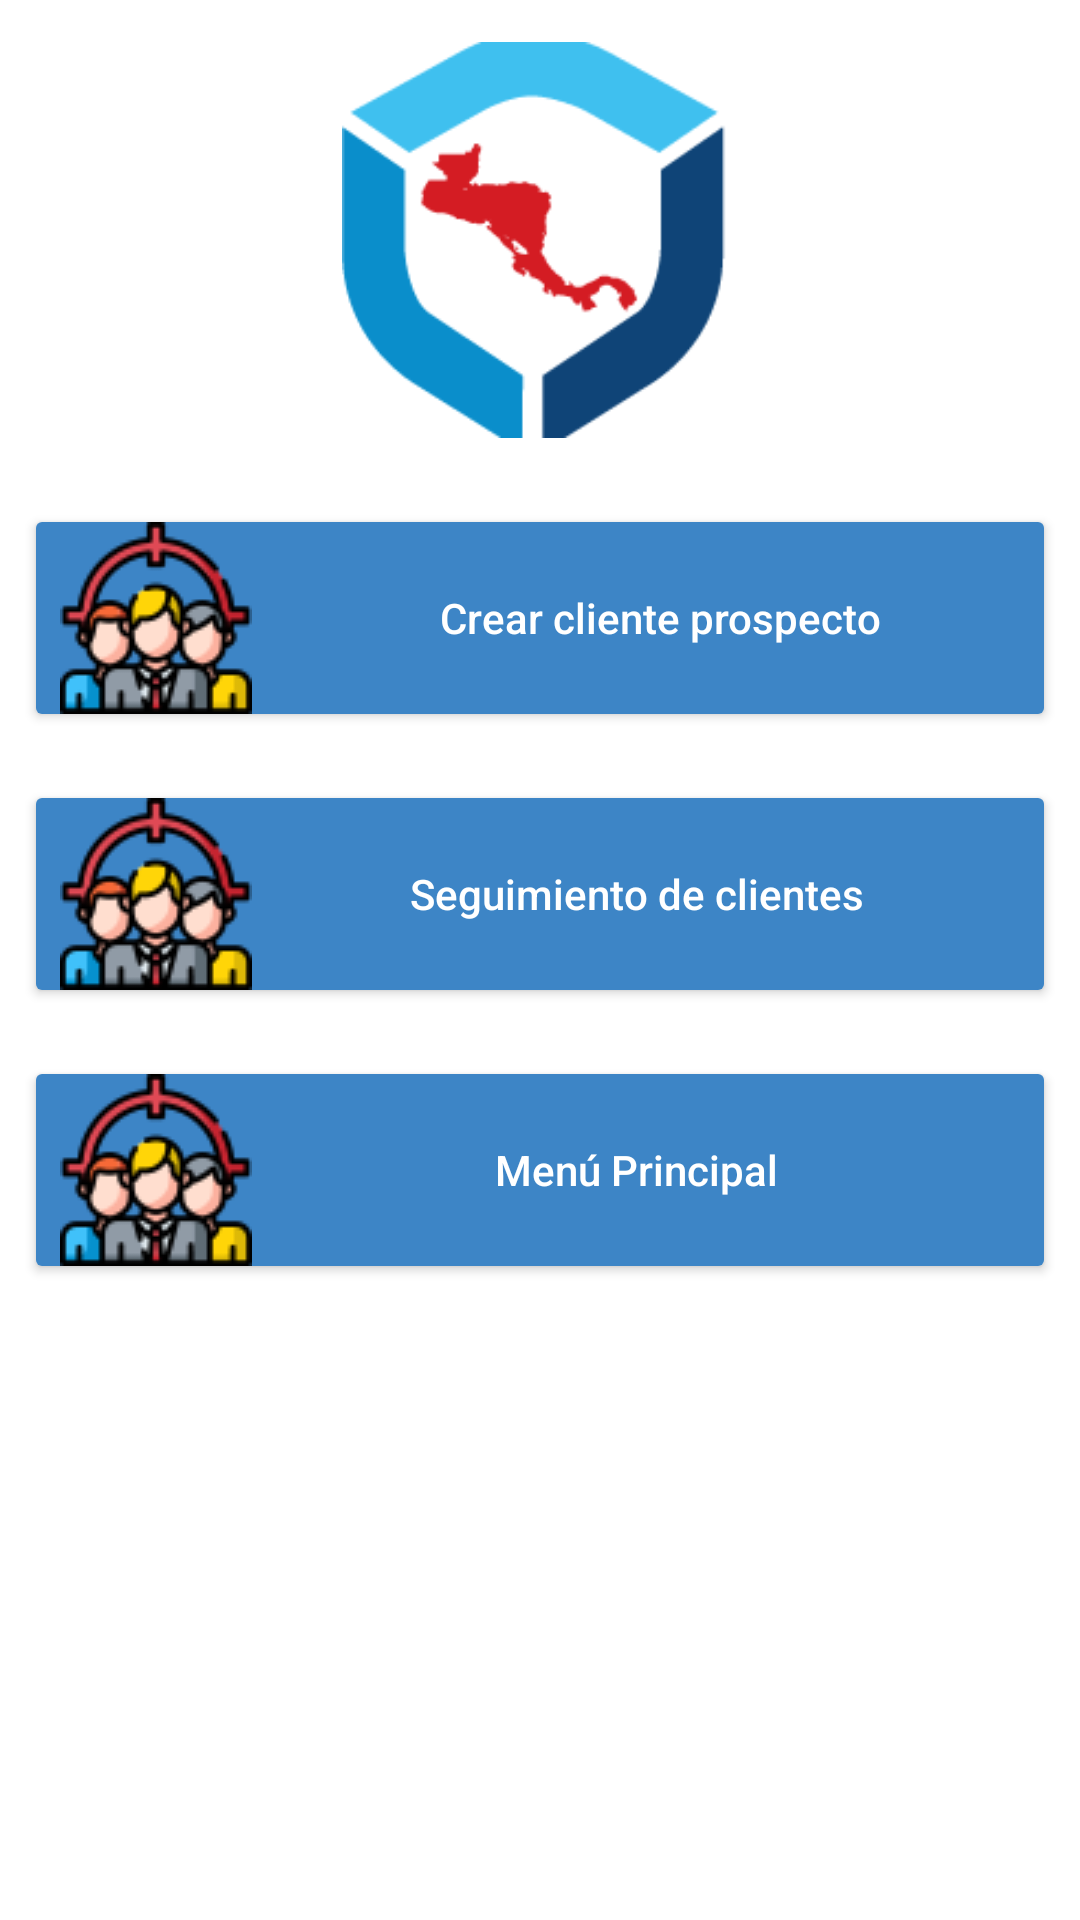

The Android layout XML behind this screen, and the referenced resources:
<!-- AndroidManifest.xml: application theme Theme.DSG2 -->
<!-- res/layout/activity_menu_clientes.xml -->
<?xml version="1.0" encoding="utf-8"?>
<LinearLayout xmlns:android="http://schemas.android.com/apk/res/android"
    xmlns:app="http://schemas.android.com/apk/res-auto"
    xmlns:tools="http://schemas.android.com/tools"
    android:layout_width="match_parent"
    android:layout_height="match_parent"
    tools:context=".MenuPrincipalActivity"
    android:weightSum="100"
    android:orientation="vertical">

    <RelativeLayout
        android:layout_width="match_parent"
        android:layout_height="match_parent"
        android:layout_weight="75">

        <ImageView
            android:id="@+id/imgDSG"
            android:layout_width="132dp"
            android:layout_height="132dp"
            android:layout_centerInParent="true"
            android:background="@drawable/dsg"></ImageView>


    </RelativeLayout>

    <RelativeLayout
        android:layout_width="match_parent"
        android:layout_height="match_parent"
        android:layout_weight="25"

        android:orientation="vertical"
        >

        <Button
            android:id="@+id/btnCrearCliente"
            android:layout_width="match_parent"
            android:layout_height="76dp"
            android:layout_marginStart="8dp"
            android:layout_marginTop="8dp"
            android:layout_marginEnd="8dp"
            android:layout_marginBottom="8dp"
            android:backgroundTint="#3d85c6"
            android:drawableLeft="@drawable/clientes"
            android:drawablePadding="16dp"
            android:text="Crear cliente prospecto"
            android:textAllCaps="false"
            android:textColor="@color/white" />

        <Button
            android:id="@+id/btnFollowClientes"
            android:layout_width="match_parent"
            android:layout_height="76dp"
            android:layout_below="@id/btnCrearCliente"
            android:layout_marginStart="8dp"
            android:layout_marginTop="8dp"
            android:layout_marginEnd="8dp"
            android:layout_marginBottom="8dp"
            android:backgroundTint="#3d85c6"
            android:drawableLeft="@drawable/clientes"
            android:text="Seguimiento de clientes"
            android:textAllCaps="false"
            android:textColor="@color/white" />


        <Button
            android:id="@+id/btnVolver"
            android:layout_width="match_parent"
            android:layout_height="76dp"
            android:layout_below="@id/btnFollowClientes"
            android:layout_marginStart="8dp"
            android:layout_marginTop="8dp"
            android:layout_marginEnd="8dp"
            android:layout_marginBottom="8dp"
            android:backgroundTint="#3d85c6"
            android:drawableLeft="@drawable/clientes"
            android:text="Menú Principal"
            android:textAllCaps="false"
            android:textColor="@color/white" />


    </RelativeLayout>
</LinearLayout>
<!-- resources referenced by this layout -->
<resources>
  <color name="white">#FFFFFFFF</color>
  <!-- drawable clientes: png bitmap (drawable, 5769 bytes) -->
  <!-- drawable dsg: png bitmap (drawable, 2575 bytes) -->
  <style name="Theme.DSG2" parent="Theme.MaterialComponents.DayNight.NoActionBar">
          
          <item name="colorPrimary">@color/purple_500</item>
          <item name="colorPrimaryVariant">@color/purple_700</item>
          <item name="colorOnPrimary">@color/white</item>
          
          <item name="colorSecondary">@color/teal_200</item>
          <item name="colorSecondaryVariant">@color/teal_700</item>
          <item name="colorOnSecondary">@color/black</item>
  
          
          <item name="android:statusBarColor" tools:targetApi="l">?attr/colorPrimaryVariant</item>
          
      </style>
  <color name="purple_500">#FF6200EE</color>
  <color name="purple_700">#FF3700B3</color>
  <color name="teal_200">#FF03DAC5</color>
  <color name="teal_700">#FF018786</color>
  <color name="black">#FF000000</color>
</resources>
